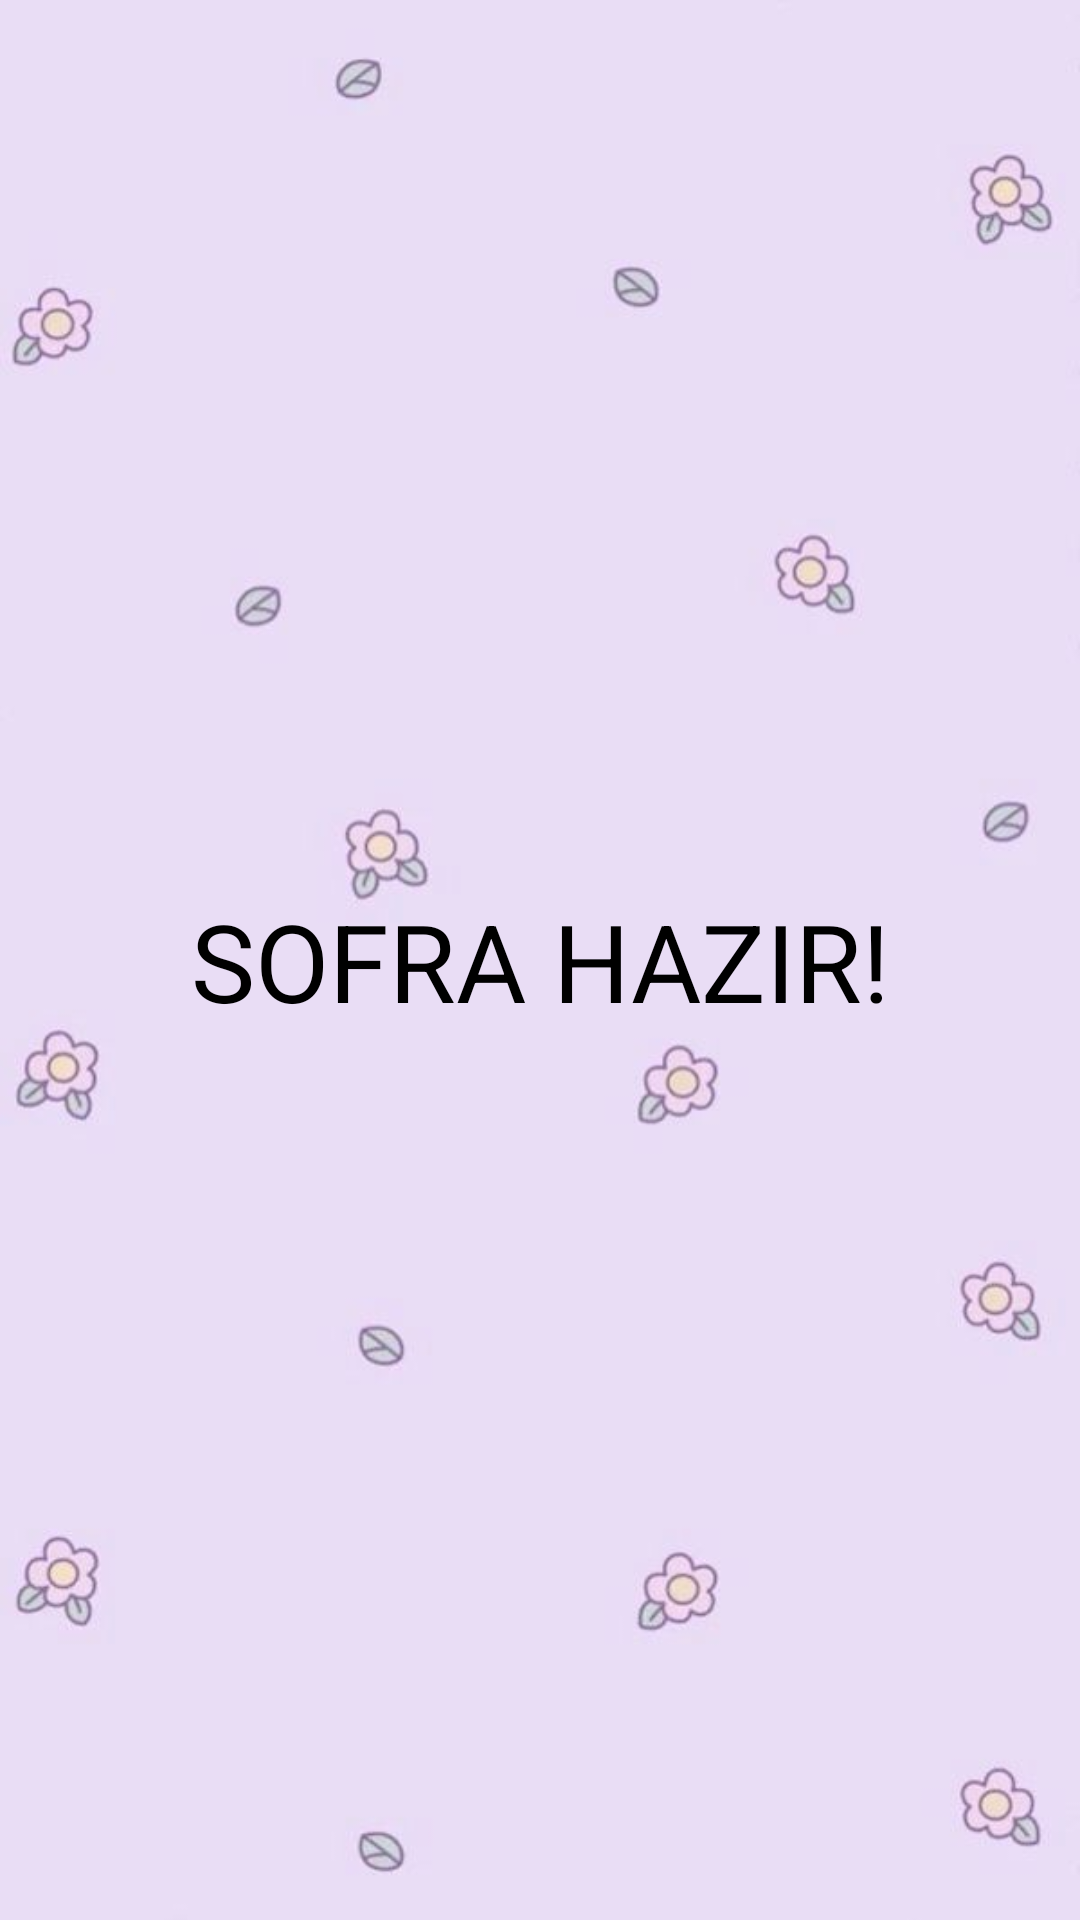

Here is an Android app screen rendered from its layout file. Give the layout XML and the strings, colors and styles it references.
<!-- AndroidManifest.xml: application theme Theme.SOFRAHAZIR -->
<!-- res/layout/activity_main.xml -->
<?xml version="1.0" encoding="utf-8"?>
<androidx.constraintlayout.widget.ConstraintLayout
    xmlns:android="http://schemas.android.com/apk/res/android"
    xmlns:app="http://schemas.android.com/apk/res-auto"
    xmlns:tools="http://schemas.android.com/tools"
    android:layout_width="match_parent"
    android:layout_height="match_parent"
    android:background="@drawable/pagebkg2"
    tools:context=".MainActivity">

    <TextView
        android:layout_width="wrap_content"
        android:layout_height="wrap_content"
        android:text="SOFRA HAZIR!"
        android:textSize="36sp"
        android:textColor="@color/black"
        app:layout_constraintBottom_toBottomOf="parent"
        app:layout_constraintEnd_toEndOf="parent"
        app:layout_constraintStart_toStartOf="parent"
        app:layout_constraintTop_toTopOf="parent" />

</androidx.constraintlayout.widget.ConstraintLayout>
<!-- resources referenced by this layout -->
<resources>
  <!-- drawable pagebkg2: jpg bitmap (drawable, 13864 bytes) -->
  <style name="Theme.SOFRAHAZIR" parent="Base.Theme.SOFRAHAZIR" />
  <style name="Base.Theme.SOFRAHAZIR" parent="Theme.MaterialComponents.DayNight.NoActionBar">
          
          
          
          <item name="colorPrimary">@color/lavender</item>
          <item name="colorPrimaryVariant">@color/lavender</item>
          <item name="colorOnPrimary">@color/white</item>
          
          <item name="colorSecondary">@color/teal_200</item>
          <item name="colorSecondaryVariant">@color/teal_700</item>
          <item name="colorOnSecondary">@color/black</item>
          
          <item name="android:statusBarColor">?attr/colorPrimaryVariant</item>
          
      </style>
  <!-- not gathered from this repository: default colours our renderer supplied (Android Studio template values) -->
  <color name="teal_200">#FF03DAC5</color>
  <color name="teal_700">#FF018786</color>
  <color name="black">#FF000000</color>
  <color name="white">#FFFFFFFF</color>
</resources>
